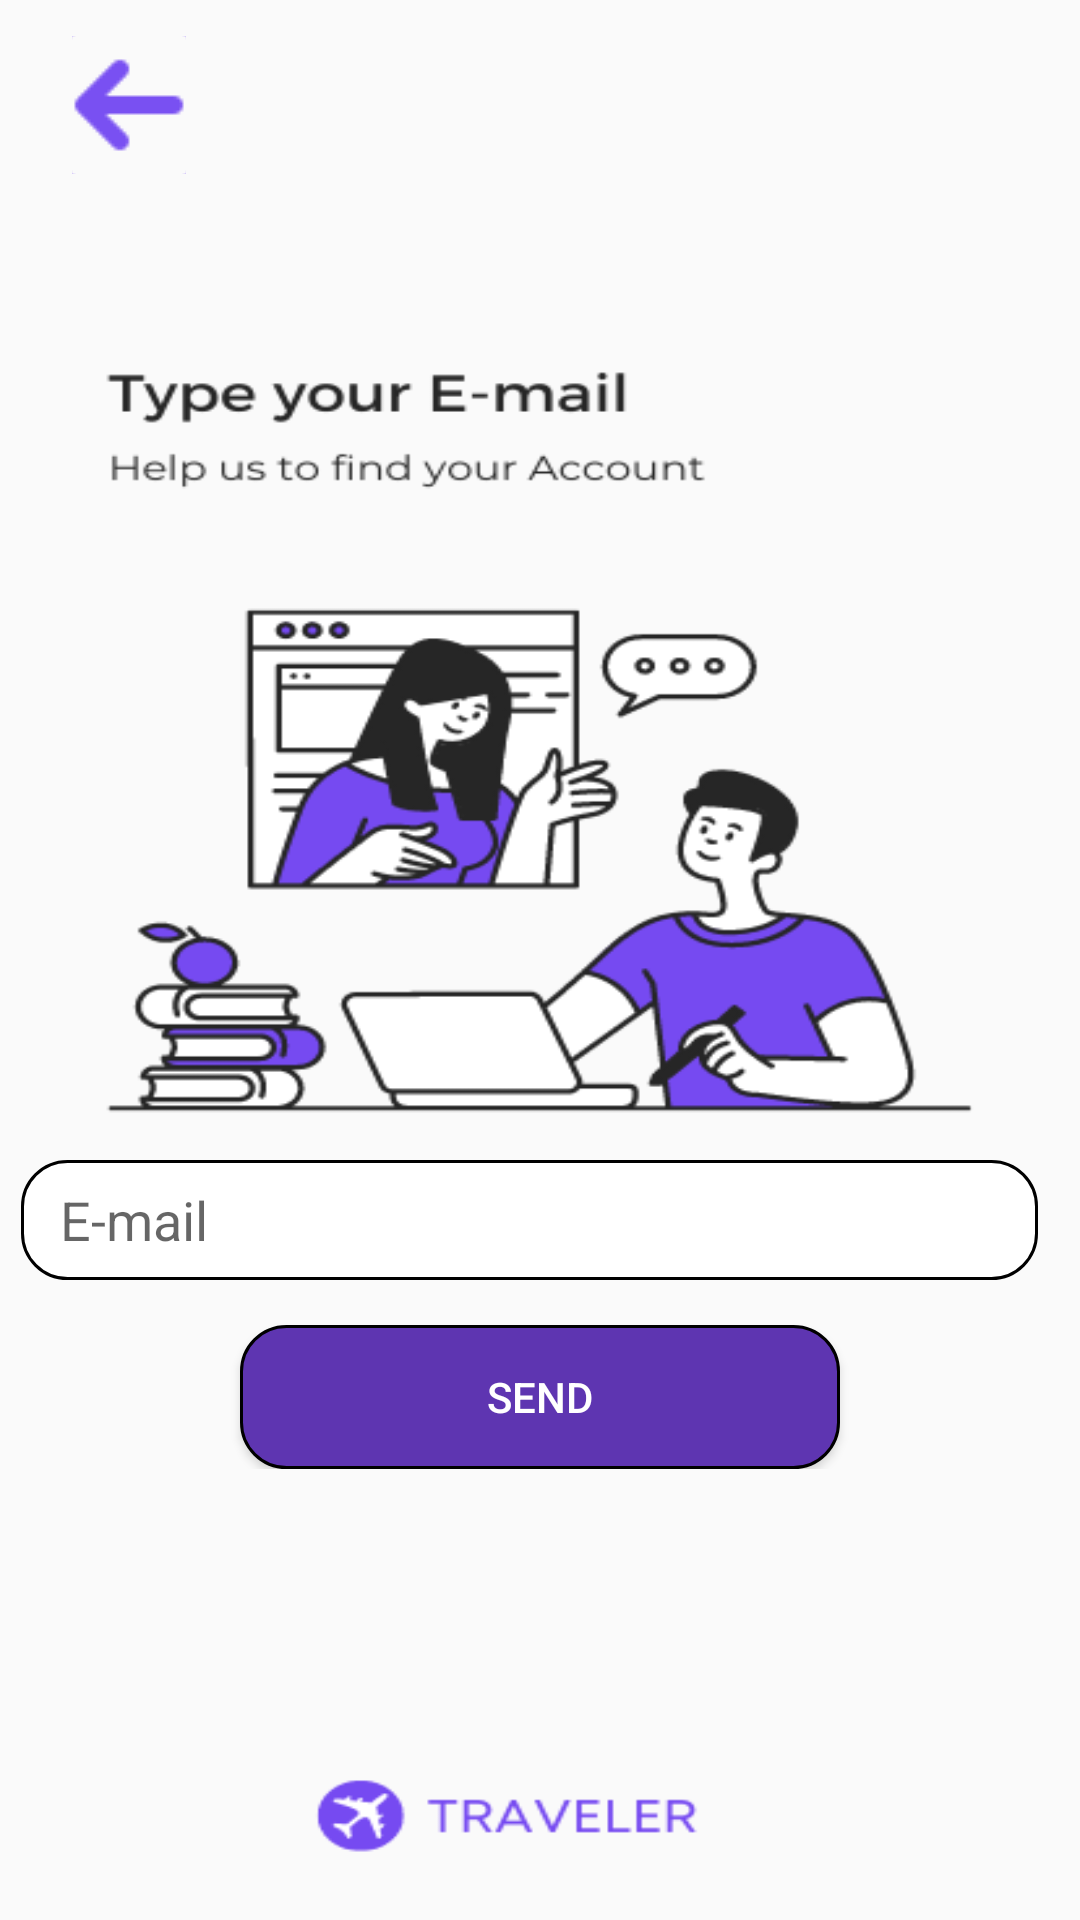

Android layout source for this screen:
<!-- AndroidManifest.xml: application theme Theme.HotelApi -->
<!-- res/layout/activity_reset_password.xml -->
<?xml version="1.0" encoding="utf-8"?>
<androidx.constraintlayout.widget.ConstraintLayout xmlns:android="http://schemas.android.com/apk/res/android"
    xmlns:app="http://schemas.android.com/apk/res-auto"
    xmlns:tools="http://schemas.android.com/tools"
    android:layout_width="match_parent"
    android:layout_height="match_parent"
    android:background="@drawable/forgotpass_screen"
    tools:context=".ui.activity.ResetPasswordActivity"
    >

    <LinearLayout
        android:id="@+id/linearLayout4"
        android:layout_width="match_parent"
        android:layout_height="wrap_content"
        android:orientation="vertical"
        app:layout_constraintBottom_toBottomOf="parent"
        app:layout_constraintEnd_toEndOf="parent"
        app:layout_constraintHorizontal_bias="1.0"
        app:layout_constraintStart_toStartOf="parent"
        app:layout_constraintTop_toTopOf="parent"
        app:layout_constraintVertical_bias="0.72">

        <EditText
            android:id="@+id/resetEmail"
            android:layout_width="339dp"
            android:layout_height="40dp"
            android:layout_marginStart="7dp"
            android:background="@drawable/edittex_style"
            android:ems="10"
            android:hint="   E-mail"
            android:inputType="textEmailAddress"
            app:background="@drawable/text_background"
            tools:layout_editor_absoluteX="36dp"
            tools:layout_editor_absoluteY="531dp" />

        <Button
            android:id="@+id/resetButton"
            android:layout_width="200dp"
            android:layout_height="wrap_content"
            android:layout_marginStart="80dp"
            android:layout_marginTop="15dp"
            android:background="@drawable/button_style"
            android:text="Send"
            android:textColor="@color/myWhite"
            tools:layout_editor_absoluteX="106dp"
            tools:layout_editor_absoluteY="588dp" />

    </LinearLayout>

    <ImageButton
        android:id="@+id/backButton"
        android:layout_width="38dp"
        android:layout_height="46dp"
        android:background="@android:color/transparent"
        android:src="@drawable/back_button"
        app:layout_constraintBottom_toBottomOf="parent"
        app:layout_constraintEnd_toEndOf="parent"
        app:layout_constraintHorizontal_bias="0.075"
        app:layout_constraintStart_toStartOf="parent"
        app:layout_constraintTop_toTopOf="parent"
        app:layout_constraintVertical_bias="0.02" />


</androidx.constraintlayout.widget.ConstraintLayout>
<!-- resources referenced by this layout -->
<resources>
  <color name="myWhite">#FFFFFF</color>
  <!-- drawable back_button: png bitmap (drawable, 3088 bytes) -->
  <!-- drawable button_style (drawable) -->
  <?xml version="1.0" encoding="utf-8"?>
  
  <shape xmlns:android="http://schemas.android.com/apk/res/android"
      android:shape="rectangle"
      android:padding="10dp">
      <stroke
          android:width="1dp"
          android:color="@color/myBlack" />
      <solid android:color="#5E35B1" />
      <corners
          android:bottomRightRadius="15dp"
          android:bottomLeftRadius="15dp"
          android:topLeftRadius="15dp"
          android:topRightRadius="15dp" />
  </shape>
  <!-- drawable edittex_style (drawable) -->
  <?xml version="1.0" encoding="utf-8"?>
  
  <shape xmlns:android="http://schemas.android.com/apk/res/android"
      android:shape="rectangle"
      android:padding="10dp">
      <stroke
          android:width="1dp"
          android:color="@color/myBlack" />
      <solid android:color="@color/myWhite" />
      <corners
          android:bottomRightRadius="15dp"
          android:bottomLeftRadius="15dp"
          android:topLeftRadius="15dp"
          android:topRightRadius="15dp" />
  </shape>
  <!-- drawable forgotpass_screen: png bitmap (drawable, 39066 bytes) -->
  <!-- drawable text_background (drawable) -->
  <?xml version="1.0" encoding="utf-8"?>
  
  <shape xmlns:android="http://schemas.android.com/apk/res/android">
      <stroke
          android:width="1dp"
          android:color="@color/myBlue" />
      <solid
          android:color="#00FFFFFF"
          android:paddingLeft="10dp"
          android:paddingTop="10dp"/>
      <padding
          android:left="10dp"
          android:top="10dp"
          android:right="10dp"
          android:bottom="10dp" />
  </shape>
  <style name="Theme.HotelApi" parent="Theme.MaterialComponents.DayNight.DarkActionBar">
          
          <item name="colorPrimary">@color/purple_500</item>
          <item name="colorPrimaryVariant">@color/purple_700</item>
          <item name="colorOnPrimary">@color/white</item>
          
          <item name="colorSecondary">@color/teal_200</item>
          <item name="colorSecondaryVariant">@color/teal_700</item>
          <item name="colorOnSecondary">@color/black</item>
          
          <item name="android:statusBarColor">?attr/colorPrimaryVariant</item>
          
      </style>
  <color name="myBlack">#000000</color>
  <color name="myBlue">#0000FF</color>
  <color name="purple_500">#FF6200EE</color>
  <color name="purple_700">#FF3700B3</color>
  <color name="white">#FFFFFFFF</color>
  <color name="teal_200">#FF03DAC5</color>
  <color name="teal_700">#FF018786</color>
  <color name="black">#FF000000</color>
</resources>
